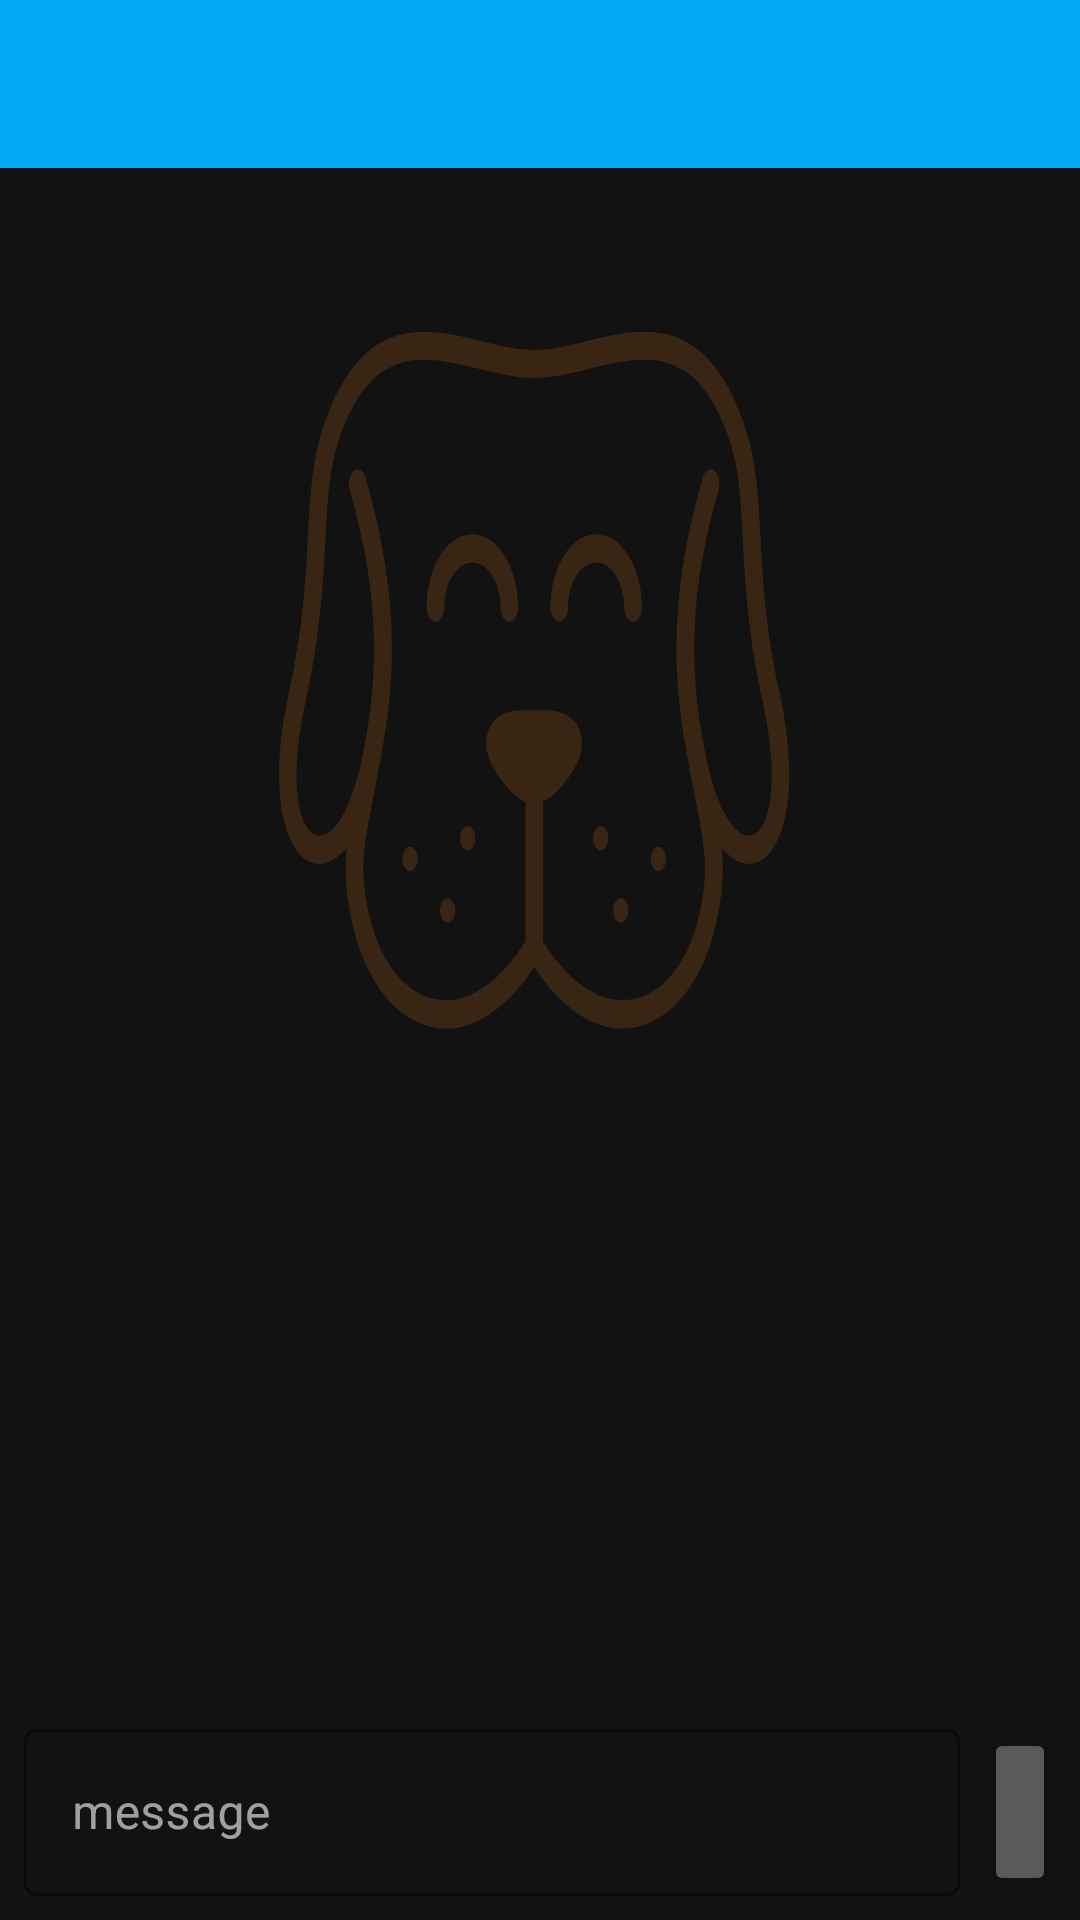

The Android layout XML behind this screen, and the referenced resources:
<!-- AndroidManifest.xml: application theme Theme.EinfachTierisch -->
<!-- res/layout/fragment_request.xml -->
<?xml version="1.0" encoding="utf-8"?>
<layout xmlns:android="http://schemas.android.com/apk/res/android"
    xmlns:app="http://schemas.android.com/apk/res-auto"
    xmlns:tools="http://schemas.android.com/tools">



    <data>

    </data>

    <androidx.constraintlayout.widget.ConstraintLayout
        android:layout_width="match_parent"
        android:layout_height="match_parent"
        tools:context=".ui.ChatFragment">

        <com.google.android.material.appbar.MaterialToolbar
            android:id="@+id/chat_toolbar"
            android:layout_width="0dp"
            android:layout_height="wrap_content"
            android:background="#03A9F4"
            app:layout_constraintEnd_toEndOf="parent"
            app:layout_constraintStart_toStartOf="parent"
            app:layout_constraintTop_toTopOf="parent"
            app:navigationIcon="@drawable/ic_baseline_arrow_back_24"
            app:titleCentered="true"
            app:titleTextColor="@color/black" />

        <com.google.android.material.card.MaterialCardView
            android:id="@+id/cardView"
            android:layout_width="wrap_content"
            android:layout_height="wrap_content"
            android:layout_margin="8dp"
            android:alpha="0.3"
            android:elevation="5dp"
            app:cardBackgroundColor="?attr/colorSecondary"
            app:cardCornerRadius="5dp"
            app:layout_constraintBottom_toTopOf="@+id/textInputLayout"
            app:layout_constraintEnd_toEndOf="parent" />

        <com.google.android.material.textfield.TextInputLayout
            android:id="@+id/textInputLayout"
            android:layout_width="0dp"
            android:layout_height="wrap_content"
            android:layout_margin="8dp"
            style="@style/Widget.MaterialComponents.TextInputLayout.OutlinedBox"
            app:boxStrokeColor="@color/black"
            app:hintTextColor="@color/black"
            app:layout_constraintBottom_toBottomOf="parent"
            app:layout_constraintEnd_toStartOf="@+id/btnSend"
            app:layout_constraintStart_toStartOf="parent">

            <com.google.android.material.textfield.TextInputEditText
                android:id="@+id/textInput"
                android:layout_width="match_parent"
                android:layout_height="wrap_content"
                android:hint="@string/message"
                android:maxLines="3" />
        </com.google.android.material.textfield.TextInputLayout>

        <ImageButton
            android:id="@+id/btnSend"
            style="@style/Widget.AppCompat.ImageButton"
            android:layout_width="wrap_content"
            android:layout_height="56dp"
            android:layout_marginEnd="8dp"
            android:adjustViewBounds="true"
            android:scaleType="centerInside"
            android:src="@drawable/ic_baseline_send_24"
            app:layout_constraintBottom_toBottomOf="@+id/textInputLayout"
            app:layout_constraintEnd_toEndOf="parent"
            app:tint="@color/purple_200" />

        <androidx.recyclerview.widget.RecyclerView
            android:id="@+id/rvMessages"
            android:layout_width="0dp"
            android:layout_height="0dp"
            android:layout_marginBottom="8dp"
            android:background="@drawable/logo_vector"
            app:layoutManager="androidx.recyclerview.widget.LinearLayoutManager"
            app:layout_constraintBottom_toTopOf="@+id/textInputLayout"
            app:layout_constraintEnd_toEndOf="parent"
            app:layout_constraintStart_toStartOf="parent"
            app:layout_constraintTop_toBottomOf="@+id/chat_toolbar"
            app:reverseLayout="true"
            tools:listitem="@layout/list_item_message" />
    </androidx.constraintlayout.widget.ConstraintLayout>
</layout>
<!-- res/layout/list_item_message.xml (included above) -->
<?xml version="1.0" encoding="utf-8"?>
<FrameLayout xmlns:android="http://schemas.android.com/apk/res/android"
    xmlns:app="http://schemas.android.com/apk/res-auto"
    xmlns:tools="http://schemas.android.com/tools"
    android:layout_width="match_parent"
    android:layout_height="wrap_content">

    <com.google.android.material.card.MaterialCardView
        android:id="@+id/cvMessage"
        android:layout_width="wrap_content"
        android:layout_height="wrap_content"
        android:layout_gravity="end"
        android:layout_marginVertical="8dp"
        android:layout_marginStart="64dp"
        android:layout_marginEnd="8dp"
        android:clickable="true"
        android:focusable="true"
        android:minHeight="48dp"
        app:cardBackgroundColor="#A19C27B0"
        app:cardCornerRadius="5dp"
        app:cardElevation="5dp"
        app:contentPadding="8dp"
        app:strokeColor="#00BCD4"
        app:strokeWidth="2dp">

        <TextView
            android:id="@+id/tvMessageText"
            android:layout_width="wrap_content"
            android:layout_height="wrap_content"
            android:textColor="@color/white"
            android:textSize="16sp"
            tools:text="Hello World" />
    </com.google.android.material.card.MaterialCardView>
</FrameLayout>
<!-- resources referenced by this layout -->
<resources>
  <!-- drawable logo_vector: vector/xml drawable (drawable-v24, 5081 chars, omitted) -->
  <string name="message">message</string>
  <style name="Theme.EinfachTierisch" parent="Theme.MaterialComponents.NoActionBar">
          
          <item name="colorPrimary">@color/purple_500</item>
          <item name="colorPrimaryVariant">@color/purple_700</item>
          <item name="colorOnPrimary">@color/white</item>
          
          <item name="colorSecondary">@color/teal_200</item>
          <item name="colorSecondaryVariant">@color/teal_700</item>
          <item name="colorOnSecondary">@color/black</item>
          
          <item name="android:statusBarColor">#053700B3</item>
          
      </style>
  <!-- not gathered from this repository: default colours our renderer supplied (Android Studio template values) -->
  <color name="purple_200">#FFBB86FC</color>
  <color name="purple_500">#FF6200EE</color>
  <color name="purple_700">#FF3700B3</color>
  <color name="teal_200">#FF03DAC5</color>
  <color name="teal_700">#FF018786</color>
  <color name="black">#FF000000</color>
  <color name="white">#FFFFFFFF</color>
</resources>
